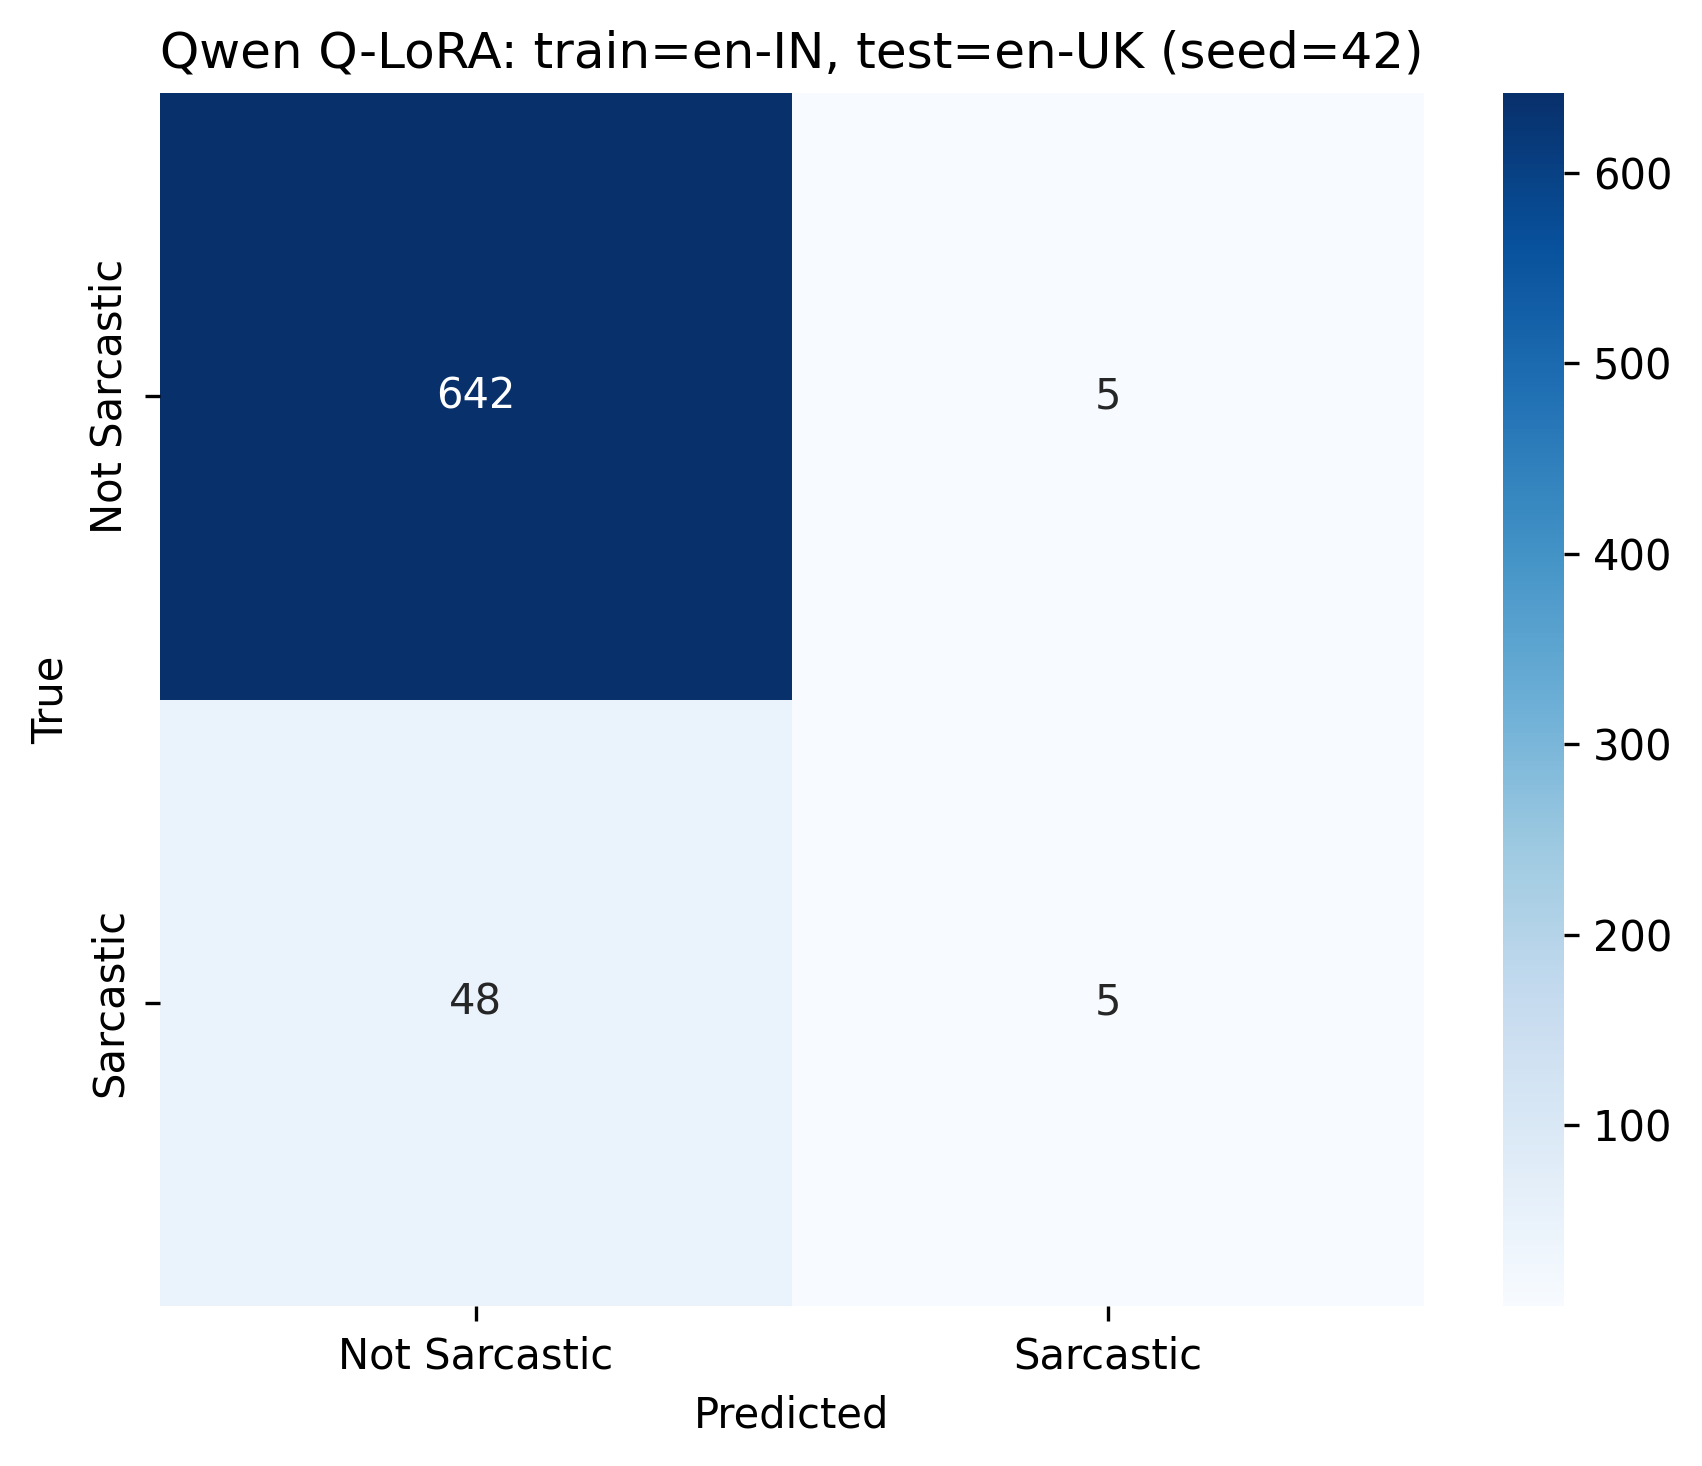

The data file committed next to this chart (first rows):
, Not Sarcastic, Sarcastic
Not Sarcastic, 642, 5
Sarcastic, 48, 5
